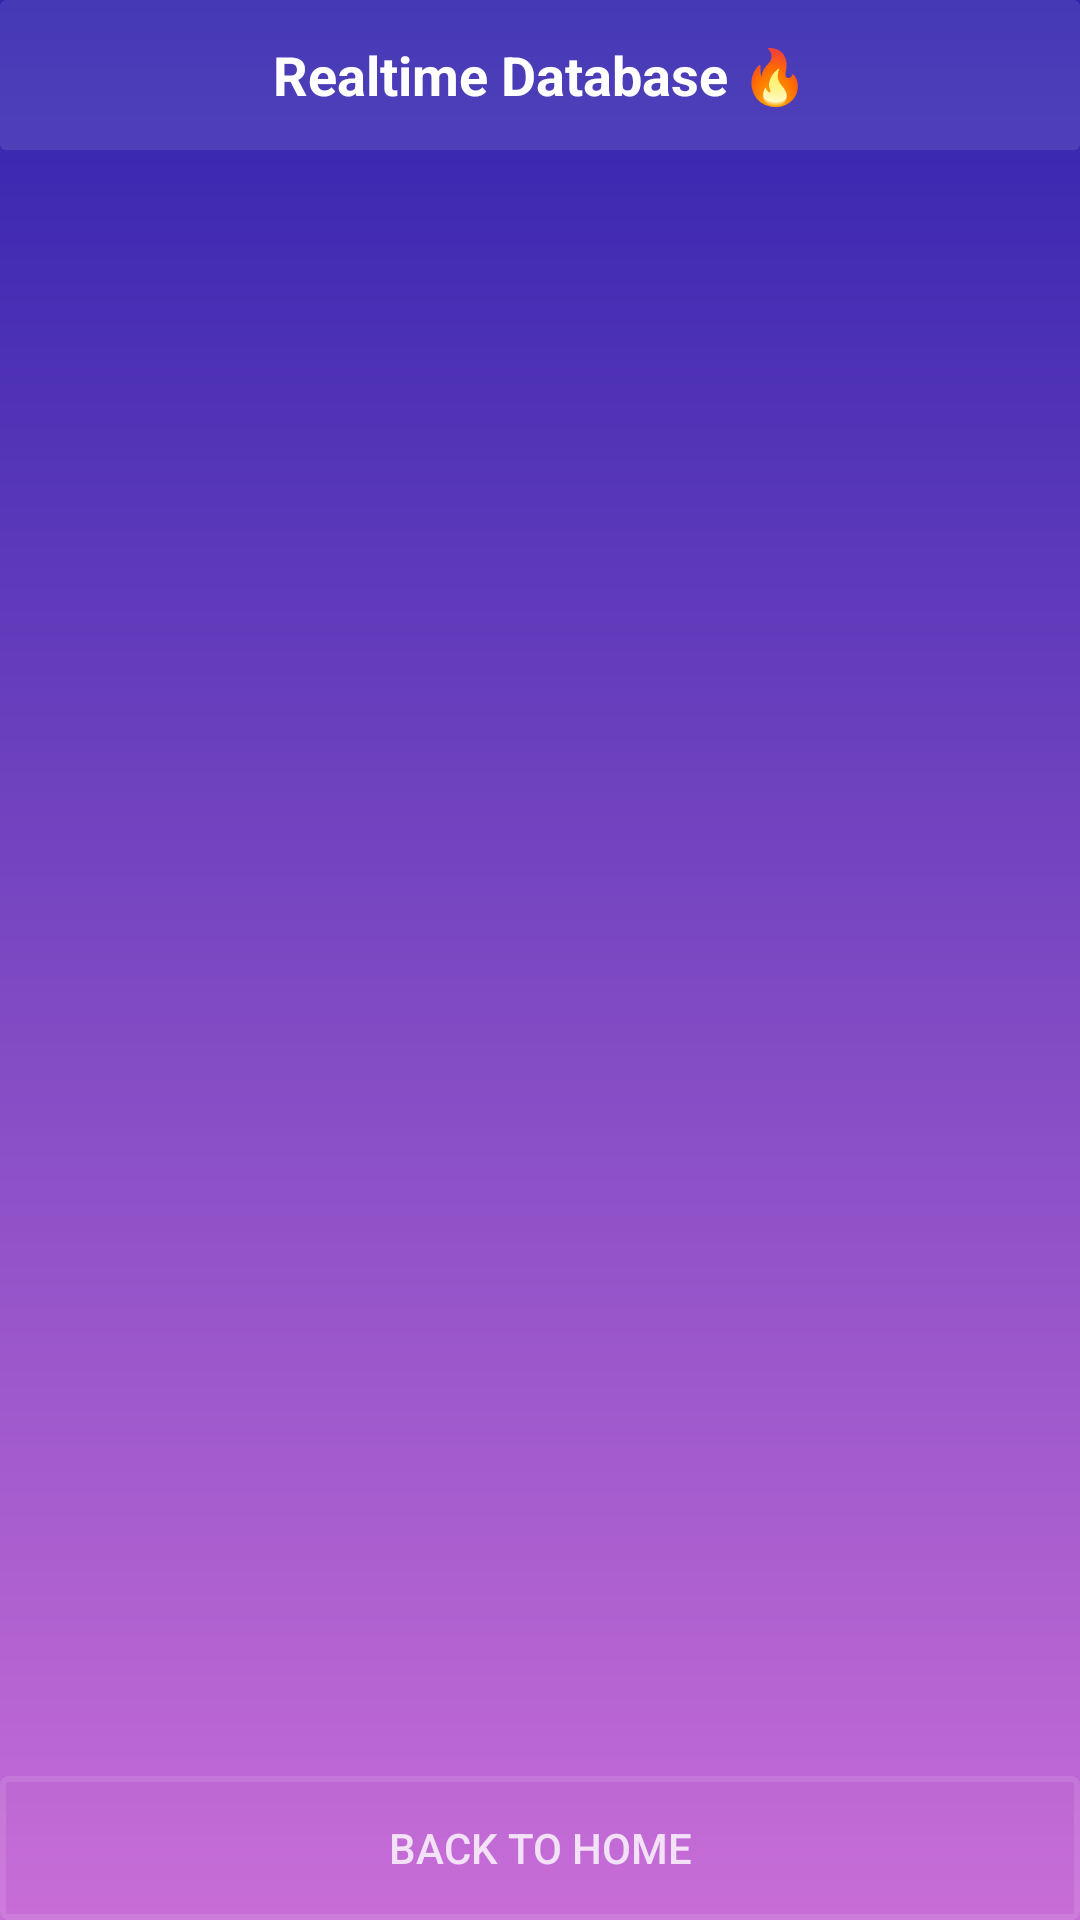

Reconstruct the res/layout file that produces this screen, plus the resources it refers to.
<!-- AndroidManifest.xml: activity theme AppTheme.NoActionBar -->
<!-- res/layout/activity_list_of_subscribers.xml -->
<?xml version="1.0" encoding="utf-8"?>
<android.support.constraint.ConstraintLayout
        xmlns:android="http://schemas.android.com/apk/res/android"
        xmlns:tools="http://schemas.android.com/tools"
        xmlns:app="http://schemas.android.com/apk/res-auto"
        android:layout_width="match_parent"
        android:background="@drawable/bg_login"
        android:layout_height="match_parent"
        tools:context=".controller.ListOfSubscribersActivity">

    <TextView
            android:textAlignment="center"
            android:id="@+id/title"
            android:layout_width="0dp"
            android:layout_height="50dp"
            android:background="@drawable/et_bg"
            android:gravity="center_vertical"
            android:paddingLeft="10dp"
            android:paddingRight="10dp"
            android:text="@string/realtime_database"
            android:textColor="#fff"
            android:textSize="18sp"
            android:textStyle="bold"
            app:layout_constraintEnd_toEndOf="parent"
            app:layout_constraintStart_toStartOf="parent"
            app:layout_constraintTop_toTopOf="parent"/>

    <android.support.v7.widget.RecyclerView
            android:id="@+id/rv"
            android:layout_width="395dp"
            android:layout_height="0dp"
            app:layout_constraintEnd_toEndOf="parent"
            android:layout_marginEnd="8dp"
            android:layout_marginRight="8dp"
            app:layout_constraintStart_toStartOf="parent"
            android:layout_marginLeft="8dp"
            android:layout_marginStart="8dp"
            android:layout_marginTop="8dp"
            app:layout_constraintTop_toBottomOf="@+id/title" android:layout_marginBottom="8dp"
            app:layout_constraintBottom_toTopOf="@+id/btn_back_to_home"/>

    <Button
            android:background="@drawable/btn_bg"
            android:textColor="@color/login_form_details"
            android:text="@string/back_to_home"
            android:layout_width="0dp"
            android:onClick="back_to_home"
            android:layout_height="wrap_content"
            android:id="@+id/btn_back_to_home"
            app:layout_constraintEnd_toEndOf="parent"
            app:layout_constraintStart_toStartOf="parent"
            app:layout_constraintBottom_toBottomOf="parent"/>

</android.support.constraint.ConstraintLayout>
<!-- resources referenced by this layout -->
<resources>
  <color name="login_form_details">#ccffffff</color>
  <!-- drawable bg_login (drawable-v24) -->
  <?xml version="1.0" encoding="utf-8"?>
  <shape xmlns:android="http://schemas.android.com/apk/res/android">
  
      <gradient
              android:startColor="@color/dark_blue"
              android:endColor="@color/purple"
              android:angle="-135"/>
  </shape>
  <!-- drawable btn_bg (drawable-v24) -->
  <?xml version="1.0" encoding="utf-8"?>
  <selector xmlns:android="http://schemas.android.com/apk/res/android">
      <item android:state_pressed="true">
          <shape>
              <stroke android:color="@color/login_form_details"
                      android:width="2dp"/>
              <corners android:radius="2dp"/>
          </shape>
      </item>
      <item>
          <shape>
              <stroke android:color="@color/login_form_details_light"
                      android:width="2dp"/>
              <corners android:radius="2dp"/>
          </shape>
      </item>
  </selector>
  <!-- drawable et_bg (drawable-v24) -->
  <?xml version="1.0" encoding="utf-8"?>
  <shape xmlns:android="http://schemas.android.com/apk/res/android">
      <solid android:color="@color/login_form_details_light"/>
      <corners android:radius="2dp"/>
  </shape>
  <string name="back_to_home">Back to home</string>
  <string name="realtime_database">Realtime Database 🔥</string>
  <style name="AppTheme.NoActionBar">
          <item name="windowActionBar">false</item>
          <item name="windowNoTitle">true</item>
      </style>
  <color name="dark_blue">#3023ae</color>
  <color name="purple">#c86dd7</color>
  <color name="login_form_details_light">#1affffff</color>
</resources>
